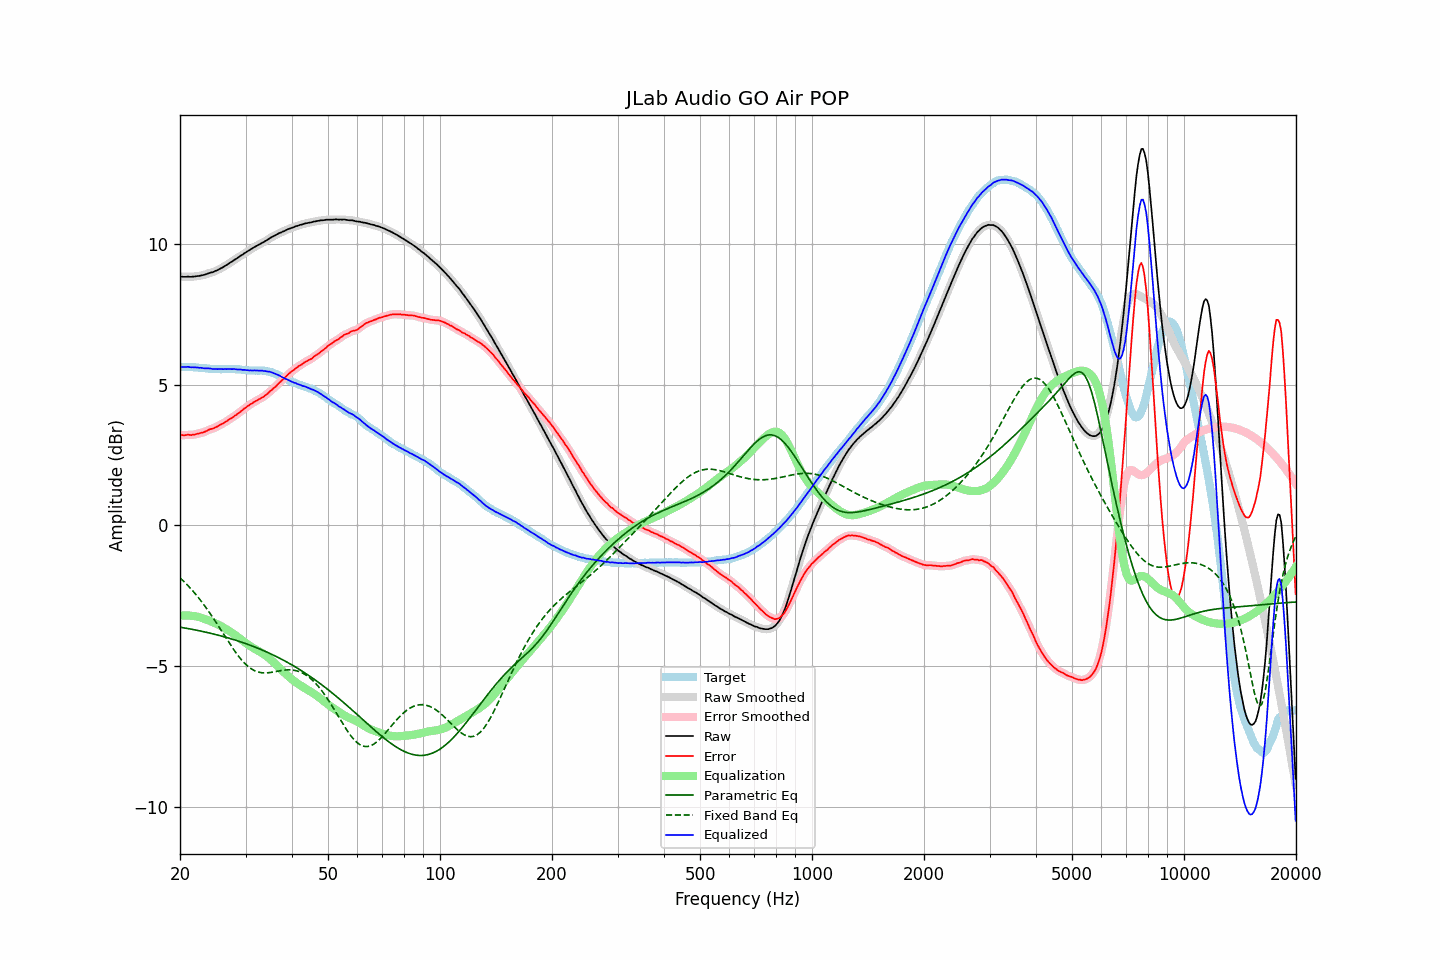

The data file committed next to this chart (first rows):
frequency, raw, error, smoothed, error_smoothed, equalization, parametric_eq, fixed_band_eq, equalized_raw, equalized_smoothed, target
20.00, 8.84, 3.21, 8.84, 3.21, -3.21, -3.62, -1.87, 5.63, 5.63, 5.63
20.20, 8.84, 3.21, 8.83, 3.21, -3.21, -3.63, -1.92, 5.63, 5.63, 5.63
20.40, 8.83, 3.20, 8.83, 3.20, -3.20, -3.64, -1.97, 5.62, 5.63, 5.63
20.61, 8.83, 3.20, 8.83, 3.21, -3.20, -3.65, -2.03, 5.62, 5.63, 5.63
20.81, 8.83, 3.21, 8.83, 3.21, -3.20, -3.66, -2.09, 5.62, 5.63, 5.62
21.02, 8.84, 3.22, 8.83, 3.21, -3.21, -3.67, -2.15, 5.63, 5.62, 5.62
21.23, 8.83, 3.21, 8.83, 3.21, -3.21, -3.68, -2.21, 5.62, 5.62, 5.62
21.44, 8.83, 3.20, 8.83, 3.21, -3.21, -3.69, -2.27, 5.61, 5.62, 5.63
21.66, 8.84, 3.22, 8.83, 3.21, -3.22, -3.70, -2.33, 5.62, 5.61, 5.62
21.87, 8.84, 3.22, 8.84, 3.23, -3.23, -3.71, -2.40, 5.61, 5.61, 5.62
22.09, 8.85, 3.24, 8.85, 3.24, -3.24, -3.72, -2.47, 5.61, 5.61, 5.61
22.31, 8.86, 3.25, 8.85, 3.25, -3.25, -3.74, -2.54, 5.61, 5.61, 5.61
22.54, 8.86, 3.26, 8.86, 3.27, -3.26, -3.75, -2.61, 5.59, 5.60, 5.59
22.76, 8.88, 3.28, 8.87, 3.28, -3.28, -3.76, -2.68, 5.60, 5.59, 5.59
22.99, 8.89, 3.29, 8.89, 3.30, -3.30, -3.77, -2.76, 5.59, 5.59, 5.59
23.22, 8.90, 3.32, 8.90, 3.32, -3.32, -3.79, -2.83, 5.58, 5.58, 5.58
23.45, 8.92, 3.34, 8.92, 3.34, -3.34, -3.80, -2.91, 5.58, 5.58, 5.58
23.69, 8.94, 3.37, 8.94, 3.37, -3.36, -3.81, -2.99, 5.58, 5.58, 5.57
23.92, 8.96, 3.40, 8.96, 3.39, -3.38, -3.82, -3.07, 5.57, 5.57, 5.56
24.16, 8.98, 3.42, 8.97, 3.41, -3.41, -3.84, -3.16, 5.57, 5.57, 5.56
24.40, 8.99, 3.43, 8.99, 3.43, -3.43, -3.85, -3.24, 5.56, 5.56, 5.56
24.65, 9.01, 3.45, 9.01, 3.45, -3.46, -3.87, -3.33, 5.55, 5.55, 5.56
24.89, 9.04, 3.48, 9.03, 3.48, -3.48, -3.88, -3.41, 5.56, 5.55, 5.56
25.14, 9.06, 3.50, 9.06, 3.51, -3.51, -3.89, -3.50, 5.55, 5.55, 5.56
25.39, 9.09, 3.54, 9.09, 3.54, -3.54, -3.91, -3.59, 5.55, 5.55, 5.55
25.65, 9.12, 3.57, 9.12, 3.57, -3.57, -3.92, -3.68, 5.55, 5.55, 5.55
25.91, 9.15, 3.60, 9.15, 3.60, -3.60, -3.94, -3.77, 5.55, 5.55, 5.55
26.16, 9.18, 3.62, 9.18, 3.63, -3.63, -3.95, -3.86, 5.55, 5.55, 5.55
26.43, 9.22, 3.66, 9.21, 3.66, -3.67, -3.97, -3.95, 5.55, 5.55, 5.55
26.69, 9.25, 3.70, 9.25, 3.70, -3.70, -3.99, -4.04, 5.55, 5.55, 5.55
26.96, 9.29, 3.74, 9.29, 3.74, -3.73, -4.00, -4.13, 5.55, 5.55, 5.55
27.23, 9.33, 3.78, 9.32, 3.77, -3.77, -4.02, -4.21, 5.56, 5.55, 5.55
27.50, 9.36, 3.81, 9.36, 3.81, -3.81, -4.04, -4.30, 5.55, 5.55, 5.55
27.77, 9.40, 3.84, 9.40, 3.85, -3.85, -4.05, -4.38, 5.55, 5.55, 5.56
28.05, 9.44, 3.89, 9.43, 3.89, -3.89, -4.07, -4.47, 5.55, 5.55, 5.55
28.33, 9.47, 3.92, 9.47, 3.93, -3.93, -4.09, -4.55, 5.54, 5.54, 5.55
28.62, 9.51, 3.97, 9.51, 3.97, -3.97, -4.11, -4.62, 5.54, 5.54, 5.53
28.90, 9.55, 4.01, 9.55, 4.01, -4.01, -4.13, -4.69, 5.54, 5.53, 5.54
29.19, 9.59, 4.06, 9.59, 4.06, -4.06, -4.15, -4.77, 5.53, 5.53, 5.53
29.48, 9.62, 4.10, 9.62, 4.10, -4.10, -4.17, -4.83, 5.52, 5.53, 5.52
29.78, 9.67, 4.15, 9.66, 4.15, -4.14, -4.19, -4.89, 5.53, 5.52, 5.52
30.08, 9.70, 4.18, 9.70, 4.19, -4.19, -4.21, -4.95, 5.51, 5.51, 5.52
30.38, 9.74, 4.23, 9.74, 4.23, -4.23, -4.23, -5.00, 5.51, 5.51, 5.51
30.68, 9.77, 4.26, 9.77, 4.27, -4.27, -4.25, -5.04, 5.50, 5.50, 5.50
30.99, 9.81, 4.31, 9.81, 4.31, -4.30, -4.27, -5.09, 5.50, 5.50, 5.50
31.30, 9.84, 4.34, 9.84, 4.34, -4.34, -4.29, -5.12, 5.50, 5.50, 5.50
31.61, 9.88, 4.38, 9.88, 4.38, -4.37, -4.31, -5.16, 5.50, 5.50, 5.50
31.93, 9.91, 4.41, 9.91, 4.41, -4.41, -4.34, -5.18, 5.50, 5.50, 5.50
32.24, 9.94, 4.44, 9.94, 4.44, -4.44, -4.36, -5.20, 5.50, 5.50, 5.50
32.57, 9.97, 4.48, 9.97, 4.47, -4.47, -4.38, -5.22, 5.50, 5.50, 5.49
32.89, 10.00, 4.50, 10.00, 4.50, -4.50, -4.41, -5.23, 5.49, 5.50, 5.50
33.22, 10.04, 4.54, 10.03, 4.54, -4.54, -4.43, -5.24, 5.50, 5.49, 5.50
33.55, 10.06, 4.56, 10.06, 4.57, -4.58, -4.45, -5.25, 5.48, 5.49, 5.49
33.89, 10.10, 4.62, 10.10, 4.61, -4.62, -4.48, -5.25, 5.48, 5.48, 5.48
34.23, 10.13, 4.66, 10.13, 4.66, -4.66, -4.50, -5.24, 5.47, 5.47, 5.47
34.57, 10.17, 4.70, 10.17, 4.71, -4.71, -4.53, -5.24, 5.46, 5.46, 5.47
34.92, 10.21, 4.76, 10.20, 4.76, -4.75, -4.56, -5.23, 5.45, 5.45, 5.44
35.27, 10.24, 4.80, 10.24, 4.81, -4.80, -4.58, -5.22, 5.43, 5.43, 5.44
35.62, 10.27, 4.86, 10.27, 4.86, -4.86, -4.61, -5.21, 5.41, 5.41, 5.41
35.97, 10.30, 4.90, 10.30, 4.91, -4.91, -4.64, -5.20, 5.39, 5.39, 5.39
... 635 more rows
